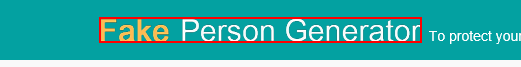
Workflow: PersonalInformation

Step 1 [try]: find the image in window 'Fake Person/Name Generator | User Identity, Account and Profile Generator'

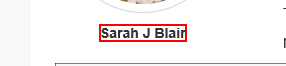
Step 2 [try]: get-text from the text in window 'Fake Person/Name Generator | User Identity, Account and Profile Generator'

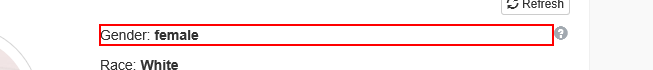
Step 3: get-text from the paragraph 'Gender: *' in window 'Fake Person/Name Generator | User Identity, Account and Profile Generator'

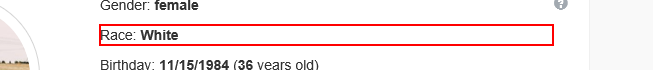
Step 4: get-text from the paragraph 'Race: *' in window 'Fake Person/Name Generator | User Identity, Account and Profile Generator'

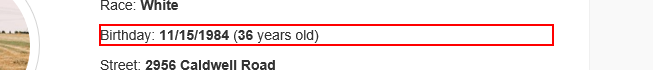
Step 5: get-text from the paragraph 'Birthday: *)' in window 'Fake Person/Name Generator | User Identity, Account and Profile Generator'

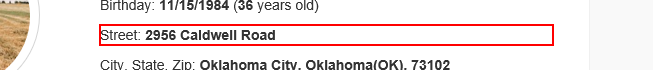
Step 6: get-text from the paragraph 'Street: *' in window 'Fake Person/Name Generator | User Identity, Account and Profile Generator'

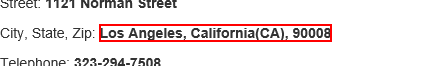
Step 7: get-text from the paragraph 'City, State, Zip: *' in window 'Fake Person/Name Generator | User Identity, Account and Profile Generator'

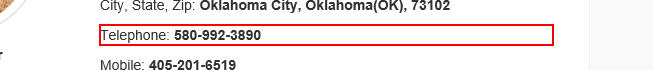
Step 8: get-text from the paragraph 'Telephone: *' in window 'Fake Person/Name Generator | User Identity, Account and Profile Generator'

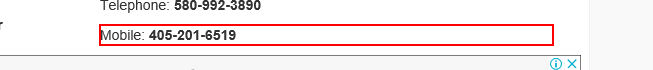
Step 9: get-text from the paragraph in window 'Fake Person/Name Generator | User Identity, Account and Profile Generator'

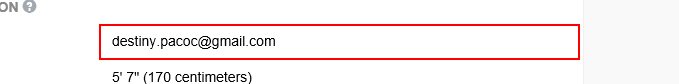
Step 10: get-text from the text box in window 'Fake Person/Name Generator | User Identity, Account and Profile Generator'